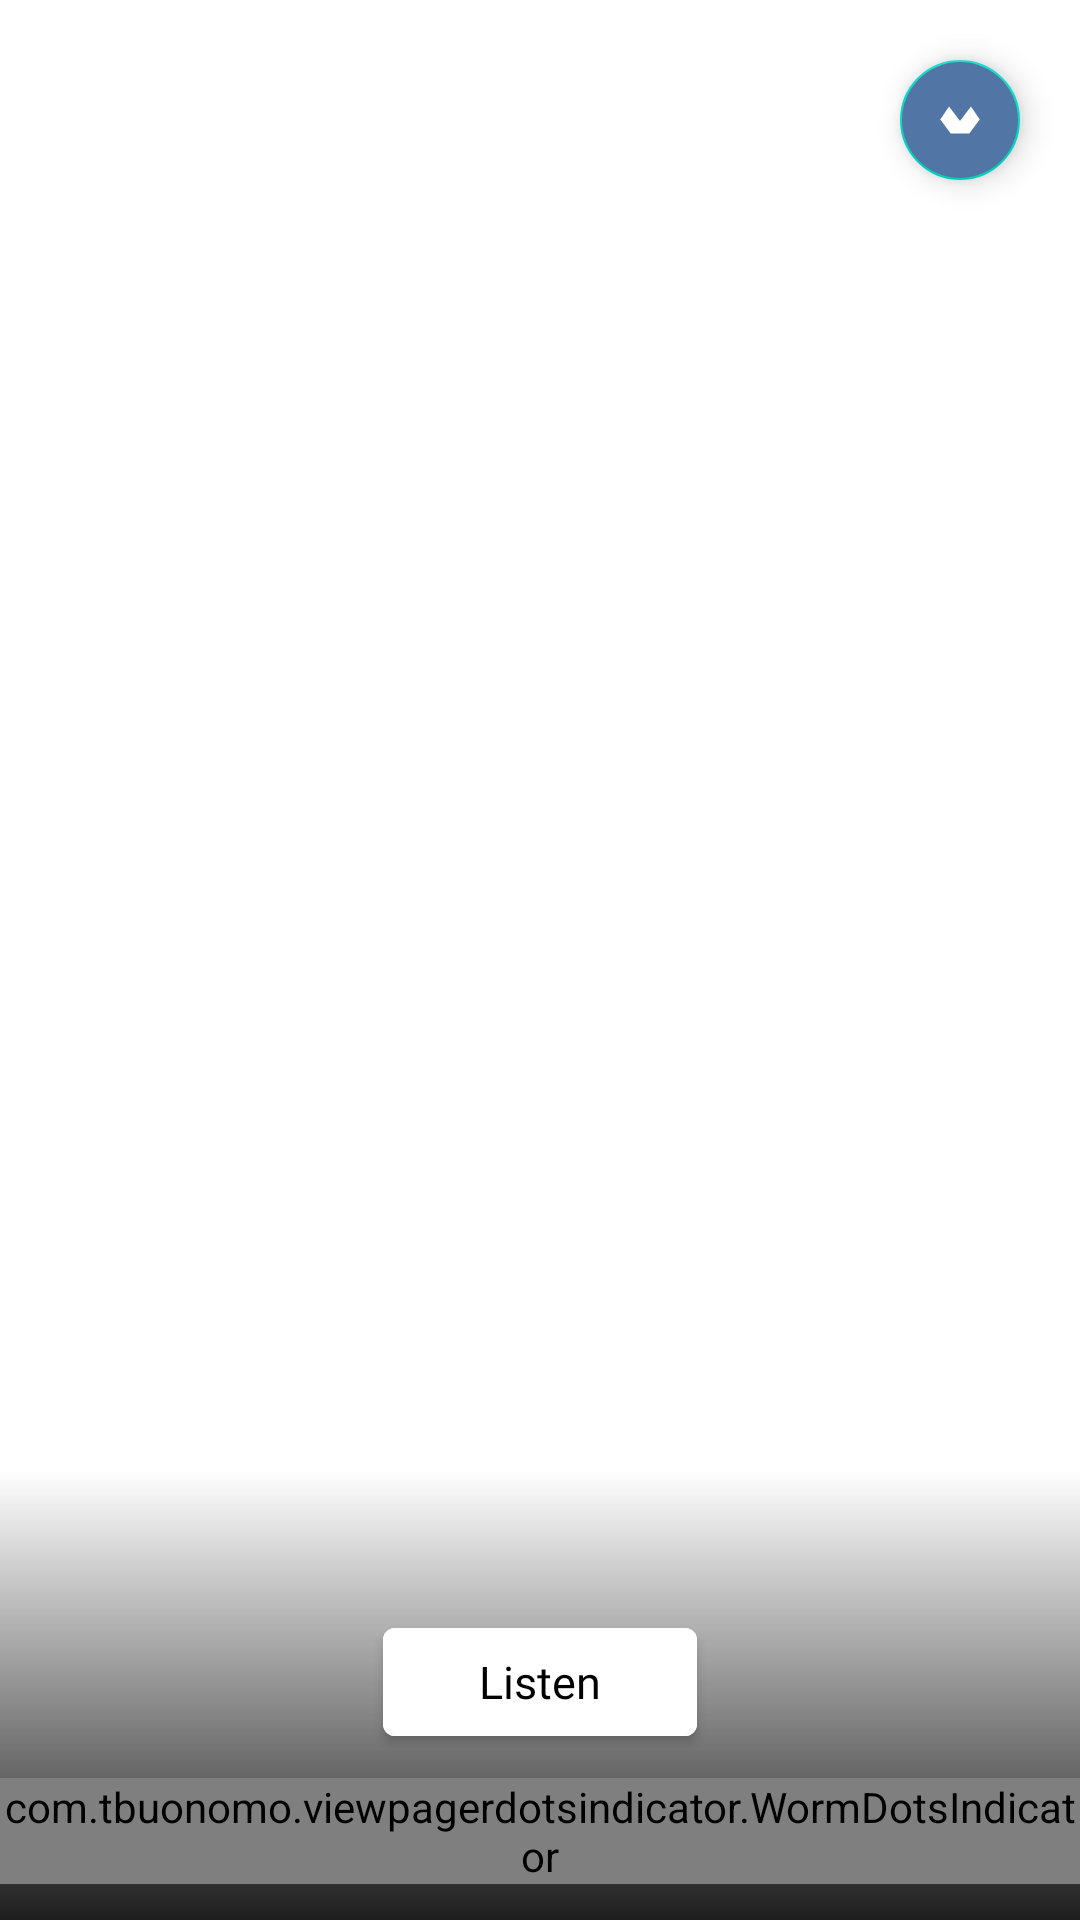

Layout XML and referenced resources for this Android screen:
<!-- AndroidManifest.xml: application theme AppTheme -->
<!-- res/layout/layout_songs_top.xml -->
<?xml version="1.0" encoding="utf-8"?>
<androidx.constraintlayout.widget.ConstraintLayout
    xmlns:android="http://schemas.android.com/apk/res/android"
    xmlns:app="http://schemas.android.com/apk/res-auto"
    xmlns:tools="http://schemas.android.com/tools"
    android:layout_width="0dp"
    android:layout_height="0dp"
    tools:background="@color/secondary"
    tools:layout_constraintEnd_toEndOf="parent"
    tools:layout_constraintStart_toStartOf="parent"
    tools:layout_constraintTop_toTopOf="parent"
    tools:showIn="@layout/fragment_main_list">

    <androidx.viewpager2.widget.ViewPager2
        android:id="@+id/vpSongsTop"
        android:layout_width="0dp"
        android:layout_height="0dp"
        app:layout_constraintBottom_toBottomOf="parent"
        app:layout_constraintEnd_toEndOf="parent"
        app:layout_constraintStart_toStartOf="parent"
        app:layout_constraintTop_toTopOf="parent"/>

    <com.google.android.material.floatingactionbutton.FloatingActionButton
        android:id="@+id/fabWeb"
        android:layout_width="wrap_content"
        android:layout_height="wrap_content"
        android:layout_marginTop="@dimen/space_sm"
        android:layout_marginEnd="@dimen/space_sm"
        android:backgroundTint="@color/primary"
        android:src="@drawable/ic_logo"
        app:fabSize="mini"
        app:layout_constraintEnd_toEndOf="parent"
        app:layout_constraintTop_toTopOf="parent"
        app:maxImageSize="40dp"
        app:tint="@color/white"/>

    
    
    
    
    
    
    
    
    
    
    
    
    

    
    
    
    
    
    
    
    
    
    
    
    

    <View
        android:layout_width="0dp"
        android:layout_height="0dp"
        android:background="@drawable/bg_shadow_bottom_vertical_black"
        app:layout_constraintBottom_toBottomOf="parent"
        app:layout_constraintEnd_toEndOf="parent"
        app:layout_constraintStart_toStartOf="parent"
        app:layout_constraintTop_toTopOf="@+id/tvNameTop"/>

    <TextView
        android:id="@+id/tvNameTop"
        style="@style/Tv.Medium.White.L"
        android:layout_width="256dp"
        android:layout_height="wrap_content"
        android:layout_marginStart="@dimen/space_sm"
        android:layout_marginTop="@dimen/space_m"
        android:layout_marginBottom="@dimen/space_xs"
        android:ellipsize="end"
        android:gravity="center"
        android:maxLines="2"
        android:paddingTop="@dimen/space_sm"
        app:layout_constraintBottom_toTopOf="@+id/btnListenSong"
        app:layout_constraintEnd_toEndOf="parent"
        app:layout_constraintStart_toStartOf="parent"
        tools:text="1998"/>

    <Button
        android:id="@+id/btnListenSong"
        style="@style/Tv.Medium.Black.M"
        android:layout_width="wrap_content"
        android:layout_height="wrap_content"
        android:layout_marginBottom="@dimen/space_xs"
        android:backgroundTint="@color/white"
        android:paddingStart="@dimen/space_l"
        android:paddingEnd="@dimen/space_l"
        android:text="@string/listen"
        android:textAllCaps="false"
        app:layout_constraintBottom_toTopOf="@+id/wdIndicator"
        app:layout_constraintEnd_toEndOf="parent"
        app:layout_constraintStart_toStartOf="parent"/>

    <com.tbuonomo.viewpagerdotsindicator.WormDotsIndicator
        android:id="@+id/wdIndicator"
        android:layout_width="wrap_content"
        android:layout_height="wrap_content"
        android:layout_marginBottom="@dimen/space_s"
        app:dotsColor="@color/gray"
        app:dotsCornerRadius="6dp"
        app:dotsSize="6dp"
        app:dotsSpacing="4dp"
        app:dotsStrokeColor="@color/gray_light_3"
        app:dotsStrokeWidth="4dp"
        app:dotsWidthFactor="3"
        app:layout_constraintBottom_toBottomOf="parent"
        app:layout_constraintEnd_toEndOf="parent"
        app:layout_constraintStart_toStartOf="parent"/>
</androidx.constraintlayout.widget.ConstraintLayout>
<!-- res/layout/fragment_main_list.xml (included above) -->
<?xml version="1.0" encoding="utf-8"?>
<soy.gabimoreno.gabinimble.libframework.customview.FluentSwipeRefreshLayout
    xmlns:android="http://schemas.android.com/apk/res/android"
    xmlns:app="http://schemas.android.com/apk/res-auto"
    xmlns:tools="http://schemas.android.com/tools"
    android:id="@+id/srl"
    android:layout_width="match_parent"
    android:layout_height="wrap_content"
    android:background="@color/primary">

    <androidx.constraintlayout.widget.ConstraintLayout
        android:layout_width="match_parent"
        android:layout_height="match_parent"
        android:background="@color/background"
        tools:context=".presentation.main.MainActivity">

        <include
            android:id="@+id/clSongsTop"
            layout="@layout/layout_songs_top"
            android:layout_width="0dp"
            android:layout_height="0dp"
            app:layout_constraintBottom_toTopOf="@+id/gl"
            app:layout_constraintEnd_toEndOf="parent"
            app:layout_constraintStart_toStartOf="parent"
            app:layout_constraintTop_toTopOf="parent"/>

        <androidx.constraintlayout.widget.Guideline
            android:id="@+id/gl"
            android:layout_width="wrap_content"
            android:layout_height="wrap_content"
            android:orientation="horizontal"
            app:layout_constraintGuide_percent="0.3"/>

        <include
            android:id="@+id/clSongsBottom"
            layout="@layout/layout_songs_bottom"
            android:layout_width="0dp"
            android:layout_height="0dp"
            app:layout_constraintBottom_toBottomOf="parent"
            app:layout_constraintEnd_toEndOf="parent"
            app:layout_constraintStart_toStartOf="parent"
            app:layout_constraintTop_toBottomOf="@id/gl"/>
    </androidx.constraintlayout.widget.ConstraintLayout>
</soy.gabimoreno.gabinimble.libframework.customview.FluentSwipeRefreshLayout>
<!-- res/layout/layout_songs_bottom.xml (included above) -->
<?xml version="1.0" encoding="utf-8"?>
<androidx.constraintlayout.widget.ConstraintLayout
    xmlns:android="http://schemas.android.com/apk/res/android"
    xmlns:app="http://schemas.android.com/apk/res-auto"
    xmlns:tools="http://schemas.android.com/tools"
    android:layout_width="0dp"
    android:layout_height="0dp"
    tools:background="@color/accent"
    tools:layout_constraintBottom_toBottomOf="parent"
    tools:layout_constraintEnd_toEndOf="parent"
    tools:layout_constraintStart_toStartOf="parent"
    tools:showIn="@layout/fragment_main_list">

    <androidx.core.widget.NestedScrollView
        android:layout_width="match_parent"
        android:layout_height="wrap_content"
        app:layout_constraintStart_toStartOf="parent"
        app:layout_constraintTop_toTopOf="parent">

        <LinearLayout
            android:layout_width="match_parent"
            android:layout_height="wrap_content"
            android:orientation="vertical">

            <TextView
                android:id="@+id/tvRememberTitle"
                style="@style/Tv.Medium.White.L"
                android:layout_width="match_parent"
                android:layout_height="wrap_content"
                android:layout_marginStart="@dimen/space_sm"
                android:layout_marginTop="@dimen/space_m"
                android:text="@string/remember"/>

            <androidx.recyclerview.widget.RecyclerView
                android:id="@+id/rvRememberSongs"
                android:layout_width="match_parent"
                android:layout_height="wrap_content"
                android:layout_marginTop="@dimen/space_sm"
                android:clipToPadding="false"
                android:orientation="horizontal"
                android:overScrollMode="never"
                app:layoutManager="LinearLayoutManager"
                tools:background="@color/gray"
                tools:listitem="@layout/item_song_bottom"/>

            <TextView
                android:id="@+id/tvMusicaDivertidaTitle"
                style="@style/Tv.Medium.White.L"
                android:layout_width="match_parent"
                android:layout_height="wrap_content"
                android:layout_marginStart="@dimen/space_sm"
                android:layout_marginTop="@dimen/space_m"
                android:text="@string/musica_divertida"/>

            <androidx.recyclerview.widget.RecyclerView
                android:id="@+id/rvMusicaDivertidaSongs"
                android:layout_width="match_parent"
                android:layout_height="wrap_content"
                android:layout_marginTop="@dimen/space_sm"
                android:clipToPadding="false"
                android:orientation="horizontal"
                android:overScrollMode="never"
                app:layoutManager="LinearLayoutManager"
                tools:background="@color/gray"
                tools:listitem="@layout/item_song_bottom"/>
        </LinearLayout>
    </androidx.core.widget.NestedScrollView>
</androidx.constraintlayout.widget.ConstraintLayout>
<!-- res/layout/item_song_bottom.xml (included above) -->
<?xml version="1.0" encoding="utf-8"?>
<androidx.cardview.widget.CardView
    xmlns:android="http://schemas.android.com/apk/res/android"
    xmlns:app="http://schemas.android.com/apk/res-auto"
    xmlns:card_view="http://schemas.android.com/apk/res-auto"
    xmlns:tools="http://schemas.android.com/tools"
    android:layout_width="144dp"
    android:layout_height="wrap_content"
    android:layout_marginStart="16dp"
    android:layout_marginBottom="16dp"
    android:clickable="true"
    android:focusable="true"
    android:foreground="?selectableItemBackground"
    card_view:cardCornerRadius="@dimen/radius_card"
    card_view:cardElevation="@dimen/radius_card">

    <androidx.constraintlayout.widget.ConstraintLayout
        android:layout_width="match_parent"
        android:layout_height="match_parent">

        <ImageView
            android:id="@+id/ivThumbnail"
            android:layout_width="0dp"
            android:layout_height="72dp"
            android:scaleType="centerCrop"
            app:layout_constraintEnd_toEndOf="parent"
            app:layout_constraintStart_toStartOf="parent"
            app:layout_constraintTop_toTopOf="parent"
            tools:ignore="ContentDescription"
            tools:srcCompat="@tools:sample/backgrounds/scenic"/>

        <TextView
            android:id="@+id/tvName"
            style="@style/Tv.Medium.Black.M"
            android:layout_width="0dp"
            android:layout_height="wrap_content"
            android:layout_marginStart="@dimen/space_sm"
            android:layout_marginTop="16dp"
            android:ellipsize="end"
            android:lines="2"
            app:layout_constraintEnd_toEndOf="parent"
            app:layout_constraintStart_toStartOf="parent"
            app:layout_constraintTop_toBottomOf="@id/ivThumbnail"
            tools:text="Content creation and Editing for Instagram Stories so loooooooooooooooooooooooooooooooong"/>

        <TextView
            android:id="@+id/tvArtist"
            style="@style/Tv.Regular.BlackLight.S"
            android:layout_width="0dp"
            android:layout_height="wrap_content"
            android:layout_marginTop="@dimen/space_xxs"
            app:layout_constraintStart_toStartOf="@id/tvName"
            app:layout_constraintTop_toBottomOf="@id/tvName"
            tools:text="de Mina Barrio"/>

        <View
            android:id="@+id/vDivider"
            android:layout_width="0dp"
            android:layout_height="1dp"
            android:layout_marginTop="@dimen/space_xs"
            android:background="@color/gray_light_1"
            app:layout_constraintEnd_toEndOf="parent"
            app:layout_constraintStart_toStartOf="parent"
            app:layout_constraintTop_toBottomOf="@id/tvArtist"/>

        <TextView
            style="@style/Tv.Regular.Black.S"
            android:layout_width="wrap_content"
            android:layout_height="wrap_content"
            android:layout_marginStart="@dimen/space_sm"
            android:layout_marginTop="@dimen/space_s"
            android:layout_marginBottom="@dimen/space_sm"
            android:text="@string/listen_session"
            app:layout_constraintBottom_toBottomOf="parent"
            app:layout_constraintStart_toStartOf="parent"
            app:layout_constraintTop_toBottomOf="@id/vDivider"/>

        <ImageView
            android:layout_width="wrap_content"
            android:layout_height="wrap_content"
            android:layout_marginTop="@dimen/space_sm"
            android:layout_marginEnd="@dimen/space_sm"
            android:layout_marginBottom="@dimen/space_sm"
            android:src="@drawable/ic_baseline_chevron_right_24"
            app:layout_constraintBottom_toBottomOf="parent"
            app:layout_constraintEnd_toEndOf="parent"
            app:layout_constraintTop_toBottomOf="@id/vDivider"
            app:tint="@color/black_light"
            tools:ignore="ContentDescription"/>
    </androidx.constraintlayout.widget.ConstraintLayout>
</androidx.cardview.widget.CardView>
<!-- resources referenced by this layout -->
<resources>
  <color name="accent">#F26389</color>
  <color name="background">@null</color>
  <color name="black_light">#1e1e1e</color>
  <color name="gray">#989898</color>
  <color name="gray_light_1">#eeeeee</color>
  <color name="gray_light_3">#fefefe</color>
  <color name="primary">#5176A6</color>
  <color name="secondary">#069DBF</color>
  <color name="white">#ffffff</color>
  <dimen name="radius_card">5dp</dimen>
  <dimen name="space_l">32dp</dimen>
  <dimen name="space_m">24dp</dimen>
  <dimen name="space_s">12dp</dimen>
  <dimen name="space_sm">16dp</dimen>
  <dimen name="space_xs">8dp</dimen>
  <dimen name="space_xxs">4dp</dimen>
  <!-- drawable bg_shadow_bottom_vertical_black (drawable) -->
  <?xml version="1.0" encoding="utf-8"?>
  <shape xmlns:android="http://schemas.android.com/apk/res/android">
      <gradient
          android:angle="90"
          android:endColor="@null"
          android:startColor="@color/black_light"/>
  </shape>
  <!-- drawable ic_baseline_chevron_right_24 (drawable) -->
  <vector xmlns:android="http://schemas.android.com/apk/res/android"
      android:width="24dp"
      android:height="24dp"
      android:autoMirrored="true"
      android:tint="?attr/colorControlNormal"
      android:viewportWidth="24"
      android:viewportHeight="24">
      <path
          android:fillColor="@android:color/white"
          android:pathData="M10,6L8.59,7.41 13.17,12l-4.58,4.59L10,18l6,-6z"/>
  </vector>
  <!-- drawable ic_search (drawable) -->
  <?xml version="1.0" encoding="utf-8"?>
  <vector xmlns:android="http://schemas.android.com/apk/res/android"
      android:width="24dp"
      android:height="24dp"
      android:tint="?colorControlNormal"
      android:viewportWidth="24.0"
      android:viewportHeight="24.0">
      <path
          android:fillColor="@android:color/white"
          android:pathData="M15.5,14l-0.8,0l-0.3,-0.3c1,-1.1 1.6,-2.6 1.6,-4.2C16,5.9 13.1,3 9.5,3C5.9,3 3,5.9 3,9.5S5.9,16 9.5,16c1.6,0 3.1,-0.6 4.2,-1.6l0.3,0.3l0,0.8l5,5l1.5,-1.5L15.5,14zM9.5,14C7,14 5,12 5,9.5S7,5 9.5,5C12,5 14,7 14,9.5S12,14 9.5,14z"/>
  </vector>
  <string name="listen">Listen</string>
  <string name="listen_session">Listen session</string>
  <string name="musica_divertida">Musica Divertida</string>
  <string name="remember">Remember</string>
  <style name="Tv.Medium.Black.M">
          <item name="android:textSize">15sp</item>
          <item name="android:lineSpacingExtra">3sp</item>
      </style>
  <style name="Tv.Medium.White.L">
          <item name="android:textSize">17sp</item>
          <item name="android:lineSpacingExtra">4sp</item>
      </style>
  <style name="Tv.Regular.Black.S">
          <item name="android:textSize">13sp</item>
          <item name="android:lineSpacingExtra">5sp</item>
      </style>
  <style name="Tv.Regular.BlackLight.S">
          <item name="android:textSize">13sp</item>
          <item name="android:lineSpacingExtra">5sp</item>
      </style>
  <style name="AppTheme" parent="@style/Theme.MaterialComponents.Light.NoActionBar">
          <item name="colorPrimary">@color/primary</item>
          <item name="colorPrimaryDark">@color/primaryDark</item>
          <item name="colorAccent">@color/secondary</item>
          <item name="android:statusBarColor">@color/primary_alpha_80</item>
          <item name="android:windowLightStatusBar">true</item>
          <item name="colorControlHighlight">@color/gray_light_2</item>
          <item name="android:colorEdgeEffect">@color/gray_light_1</item>
          <item name="android:textColor">@color/accent</item>
      </style>
  <color name="primaryDark">#25364d</color>
  <color name="primary_alpha_80">#cc5176A6</color>
  <color name="gray_light_2">#f6f6f6</color>
</resources>
